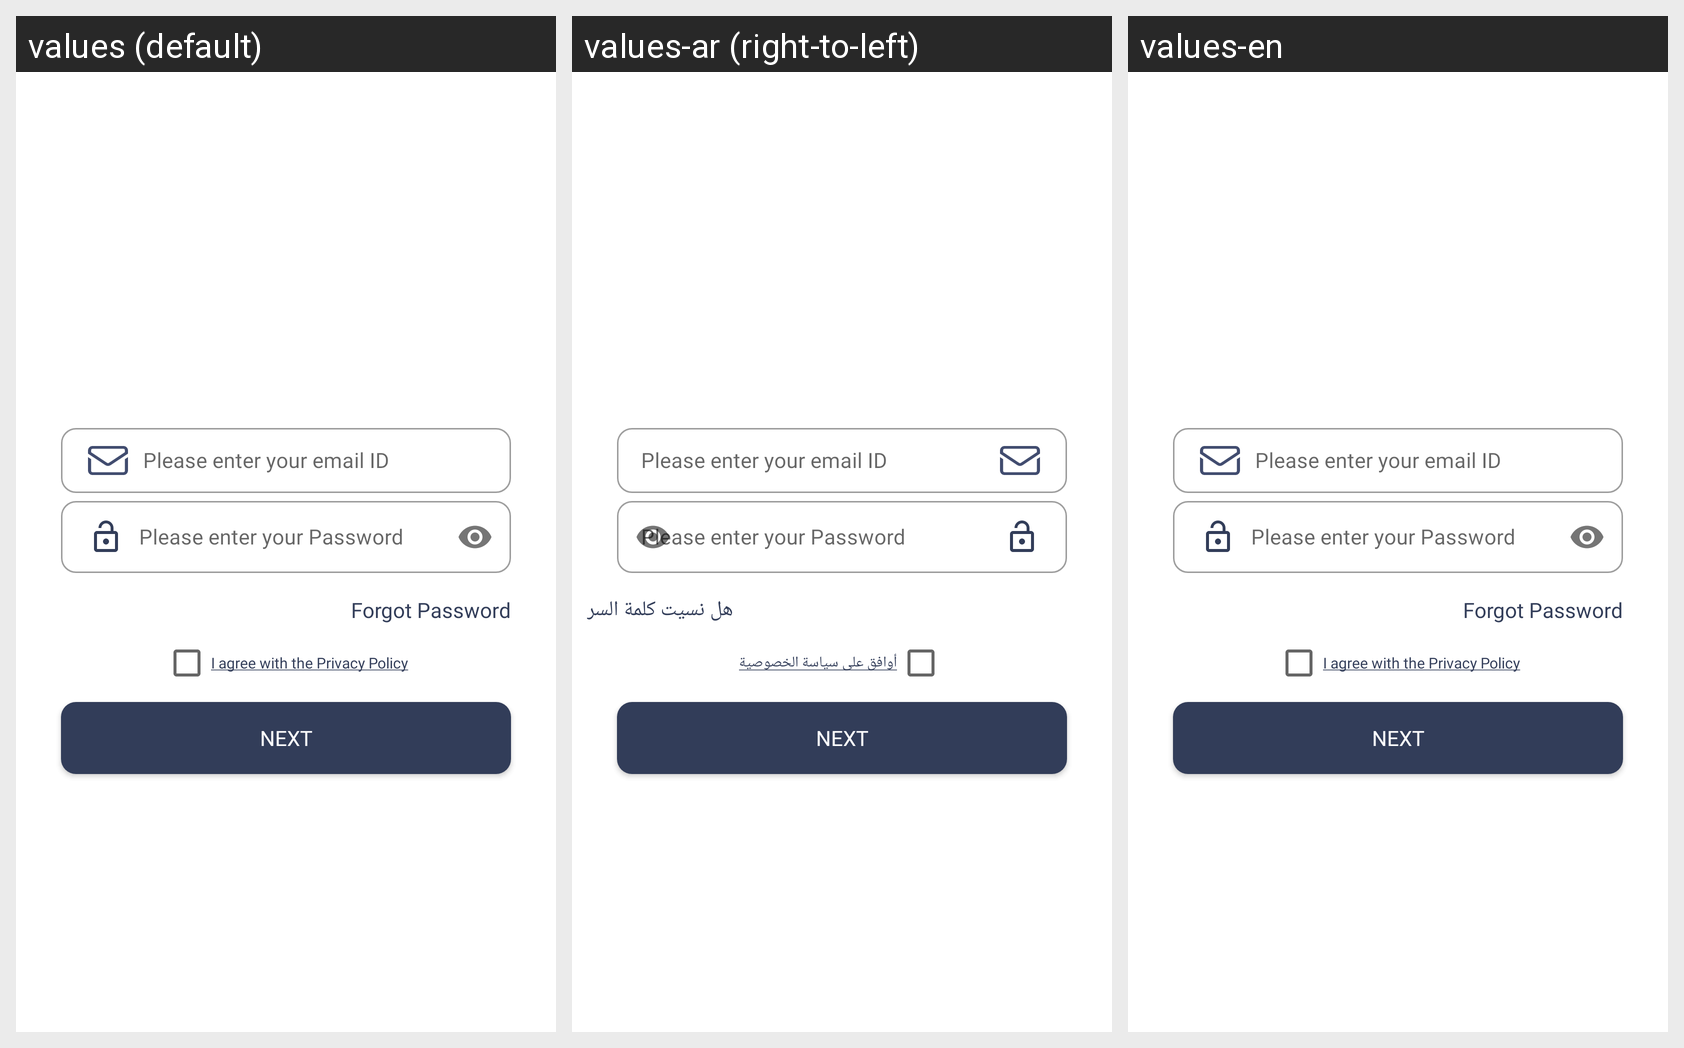

The same Android screen rendered under several of its app's locales, left to right. List the strings drawn on it with the default value and each locale's translation.
Android screen res/layout/activity_initial.xml rendered under 3 locales, left to right: values (default), values-ar (right-to-left), values-en. Device: Nexus 5 (rendered at 1080×1920; each locale shown at half size, 540×960, under a caption strip naming it); theme AppTheme.
Strings drawn on this screen, with the default value and each locale's value (text and hints the layout hard-codes, and strings that could not be matched under every locale, appear in the picture but are not listed):

forgot_password
  values: Forgot Password
  values-ar: هل نسيت كلمة السر
  values-en: Forgot Password

i_agree_with_thepolicy_under
  values: I agree with the Privacy Policy
  values-ar: أوافق على سياسة الخصوصية
  values-en: I agree with the Privacy Policy
